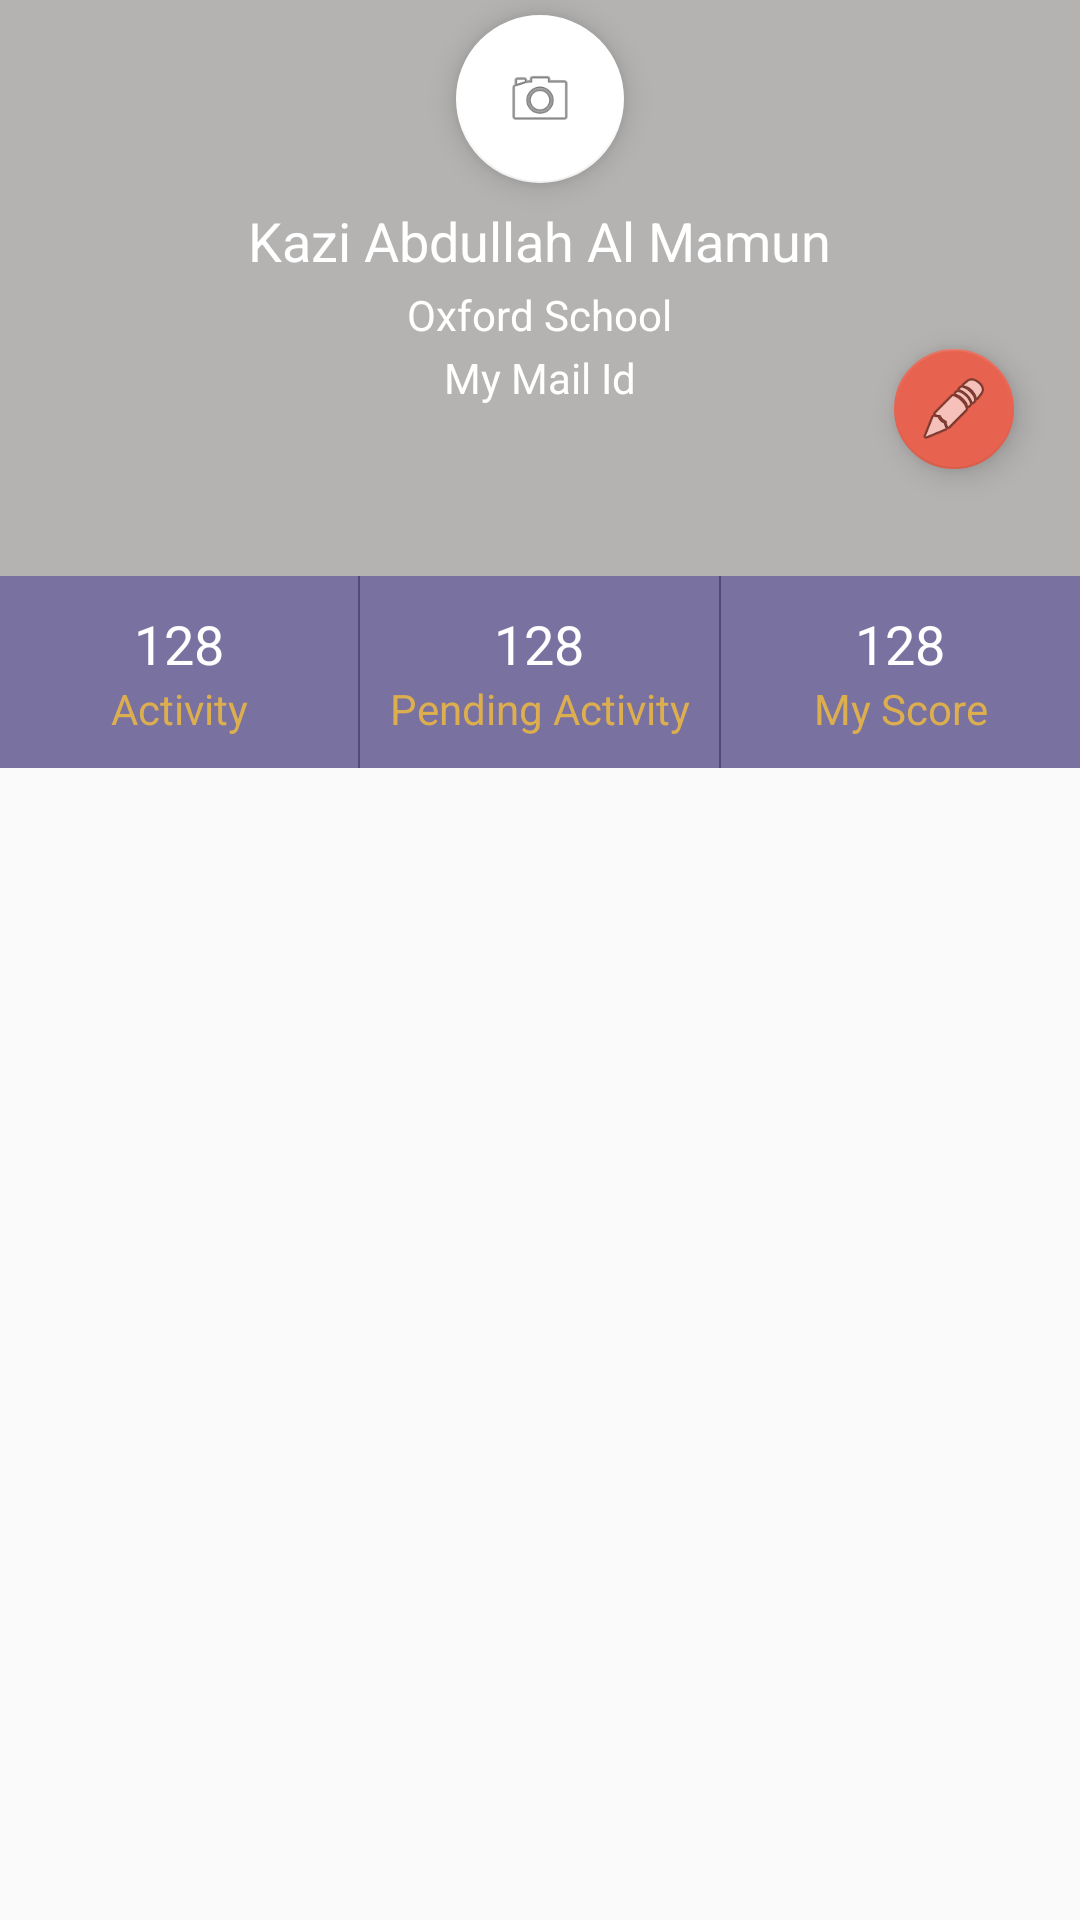

Reconstruct the res/layout file that produces this screen, plus the resources it refers to.
<!-- AndroidManifest.xml: application theme AppTheme -->
<!-- res/layout/content_main.xml -->
<?xml version="1.0" encoding="utf-8"?>
<LinearLayout xmlns:android="http://schemas.android.com/apk/res/android"
    xmlns:app="http://schemas.android.com/apk/res-auto"
    xmlns:tools="http://schemas.android.com/tools"
    android:id="@+id/content_main"
    android:layout_width="match_parent"
    android:layout_height="match_parent"
    android:orientation="vertical"
    app:layout_behavior="@string/appbar_scrolling_view_behavior"
    tools:context="com.example.kazi.myprofile.MainActivity"
    tools:showIn="@layout/activity_main">

    <LinearLayout
        android:layout_width="match_parent"
        android:layout_height="0dp"
        android:layout_weight="2"
        android:id="@+id/profile_info_container"
        android:orientation="vertical"
        android:background="@drawable/toy_me">

       <RelativeLayout
           android:layout_width="match_parent"
           android:layout_height="0dp"
           android:layout_weight="7.5"
           android:background="#CCa3a2a0">

           <android.support.design.widget.FloatingActionButton
               android:layout_width="wrap_content"
               android:layout_height="wrap_content"
               android:id="@+id/btn_take_pic"
               android:layout_centerHorizontal="true"
               android:layout_margin="5dp"
               app:backgroundTint="#FFFFFF"
               app:srcCompat="@android:drawable/ic_menu_camera" />

           <TextView
               android:layout_width="wrap_content"
               android:layout_height="wrap_content"
               android:id="@+id/txt_user_name"
               android:layout_below="@id/btn_take_pic"
               android:layout_centerInParent="true"
               android:text="Kazi Abdullah Al Mamun"
               android:textColor="#FFFFFF"
               android:textSize="18sp"
               android:layout_margin="2dp" />
           <TextView
               android:layout_width="wrap_content"
               android:layout_height="wrap_content"
               android:id="@+id/txt_location"
               android:layout_below="@id/txt_user_name"
               android:layout_centerInParent="true"
               android:drawableLeft="@drawable/ic_location_on_black_18dp"
               android:text="Oxford School"
               android:textColor="#FFFFFF"
               android:textSize="14sp"
               android:layout_margin="1dp"/>

               <TextView
                   android:layout_width="wrap_content"
                   android:layout_height="wrap_content"
                   android:id="@+id/txt_mail_id"
                   android:layout_below="@id/txt_location"
                   android:layout_centerInParent="true"
                   android:text="My Mail Id"
                   android:textColor="#FFFFFF"
                   android:textSize="14sp"
                   android:layout_margin="1dp"/>

           <android.support.design.widget.FloatingActionButton
               android:layout_width="wrap_content"
               android:layout_height="wrap_content"
               android:id="@+id/floatingBtn_edit_info"
               app:fabSize="mini"
               android:layout_gravity="end"
               app:backgroundTint="#e76350"
               app:srcCompat="@android:drawable/ic_menu_edit"
               android:layout_alignTop="@+id/txt_mail_id"
               android:layout_toEndOf="@+id/txt_user_name"
               android:layout_marginStart="19dp" />
       </RelativeLayout>

        <LinearLayout
            android:layout_width="match_parent"
            android:layout_height="0dp"
            android:layout_weight="2.5"
            android:background="#CC59518a">

            <LinearLayout
                android:layout_width="0dp"
                android:layout_height="match_parent"
                android:layout_weight="1"
                android:orientation="vertical"
                android:gravity="center"
                android:id="@+id/container_like_button_activity">

                <TextView
                    android:layout_width="match_parent"
                    android:layout_height="wrap_content"
                    android:id="@+id/txt_total_activity"
                    android:text="128"
                    android:textSize="18sp"
                    android:textColor="#FFFFFF"
                    android:gravity="center"/>

                <TextView
                    android:layout_width="match_parent"
                    android:layout_height="wrap_content"
                    android:text="Activity"
                    android:textColor="#ddae4e"
                    android:textSize="14sp"
                    android:gravity="center"/>
            </LinearLayout>

            <View
                android:layout_width=".5dp"
                android:layout_height="match_parent"
                android:background="#504c76"/>

            <LinearLayout
                android:layout_width="0dp"
                android:layout_height="match_parent"
                android:layout_weight="1"
                android:orientation="vertical"
                android:gravity="center"
                android:id="@+id/container_like_button_pending_activity">

                <TextView
                    android:layout_width="match_parent"
                    android:layout_height="wrap_content"
                    android:id="@+id/txt_total_pending_activity"
                    android:text="128"
                    android:textSize="18sp"
                    android:textColor="#FFFFFF"
                    android:gravity="center"/>

                <TextView
                    android:layout_width="match_parent"
                    android:layout_height="wrap_content"
                    android:text="Pending Activity"
                    android:textColor="#ddae4e"
                    android:textSize="14sp"
                    android:gravity="center"/>
            </LinearLayout>

            <View
                android:layout_width=".5dp"
                android:layout_height="match_parent"
                android:background="#504c76"/>

            <LinearLayout
                android:layout_width="0dp"
                android:layout_height="match_parent"
                android:layout_weight="1"
                android:orientation="vertical"
                android:gravity="center"
                android:id="@+id/container_like_button_my_score">

                <TextView
                    android:layout_width="match_parent"
                    android:layout_height="wrap_content"
                    android:id="@+id/txt_total_my_score"
                    android:text="128"
                    android:textSize="18sp"
                    android:textColor="#FFFFFF"
                    android:gravity="center"/>

                <TextView
                    android:layout_width="match_parent"
                    android:layout_height="wrap_content"
                    android:text="My Score"
                    android:textColor="#ddae4e"
                    android:textSize="14sp"
                    android:gravity="center"/>
            </LinearLayout>
        </LinearLayout>

    </LinearLayout>

    <android.support.v7.widget.RecyclerView
        android:layout_width="match_parent"
        android:layout_height="0dp"
        android:layout_weight="3"></android.support.v7.widget.RecyclerView>

</LinearLayout>
<!-- res/layout/activity_main.xml (included above) -->
<?xml version="1.0" encoding="utf-8"?>
<android.support.design.widget.CoordinatorLayout xmlns:android="http://schemas.android.com/apk/res/android"
    xmlns:app="http://schemas.android.com/apk/res-auto"
    xmlns:tools="http://schemas.android.com/tools"
    android:layout_width="match_parent"
    android:layout_height="match_parent"
    android:fitsSystemWindows="true"
    tools:context="com.example.kazi.myprofile.MainActivity">

    <android.support.design.widget.AppBarLayout
        android:layout_width="match_parent"
        android:layout_height="wrap_content"
        android:theme="@style/AppTheme.AppBarOverlay">

        <android.support.v7.widget.Toolbar
            android:id="@+id/toolbar"
            android:layout_width="match_parent"
            android:layout_height="?attr/actionBarSize"
            android:background="?attr/colorPrimary"
            app:popupTheme="@style/AppTheme.PopupOverlay" />

    </android.support.design.widget.AppBarLayout>

    <include layout="@layout/content_main" />

    <android.support.design.widget.FloatingActionButton
        android:id="@+id/fab"
        android:layout_width="wrap_content"
        android:layout_height="wrap_content"
        android:layout_gravity="bottom|end"
        android:layout_margin="@dimen/fab_margin"
        app:srcCompat="@android:drawable/ic_input_add" />

</android.support.design.widget.CoordinatorLayout>
<!-- resources referenced by this layout -->
<resources>
  <style name="AppTheme.AppBarOverlay" parent="ThemeOverlay.AppCompat.Dark.ActionBar" />
  <style name="AppTheme.PopupOverlay" parent="ThemeOverlay.AppCompat.Light" />
  <style name="AppTheme" parent="Theme.AppCompat.Light.DarkActionBar">
          
          <item name="colorPrimary">@color/colorPrimary</item>
          <item name="colorPrimaryDark">@color/colorPrimaryDark</item>
          <item name="colorAccent">@color/colorAccent</item>
      </style>
  <color name="colorPrimary">#FF4D59A4</color>
  <color name="colorPrimaryDark">#303F9F</color>
  <color name="colorAccent">#59518a</color>
</resources>
